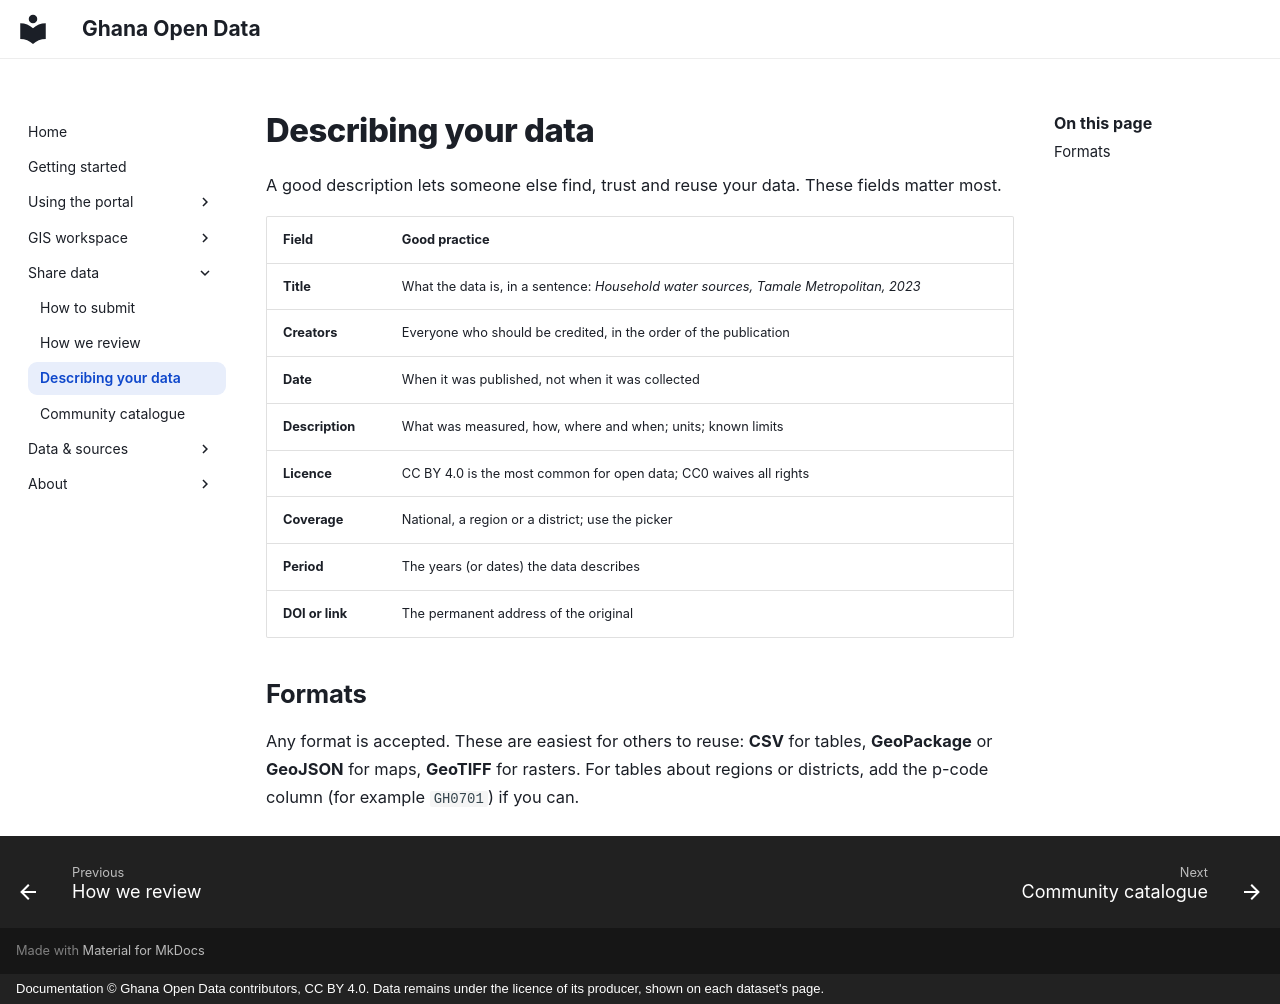

repository: desmond-lartey/ghana-open-data-plugin · page: share/metadata/index.html · generator: mkdocs · copyright: Documentation © Ghana Open Data contributors, CC BY 4.0. Data remains under the licence of its producer, shown on each dataset's page.

# Describing your data

A good description lets someone else find, trust and reuse your data. These fields matter most.

| Field | Good practice |
|---|---|
| **Title** | What the data is, in a sentence: *Household water sources, Tamale Metropolitan, 2023* |
| **Creators** | Everyone who should be credited, in the order of the publication |
| **Date** | When it was published, not when it was collected |
| **Description** | What was measured, how, where and when; units; known limits |
| **Licence** | CC BY 4.0 is the most common for open data; CC0 waives all rights |
| **Coverage** | National, a region or a district; use the picker |
| **Period** | The years (or dates) the data describes |
| **DOI or link** | The permanent address of the original |

## Formats

Any format is accepted. These are easiest for others to reuse: **CSV** for tables, **GeoPackage** or **GeoJSON** for maps, **GeoTIFF** for rasters. For tables about regions or districts, add the p-code column (for example `GH0701`) if you can.
